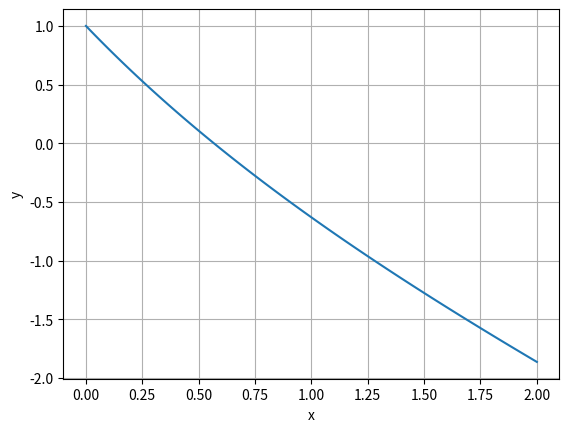

Generate this figure with matplotlib:


import numpy as np 

import matplotlib.pyplot as plt 


import numpy as np

import matplotlib.pyplot as plt 


#define the function 


def f(x):

	return (np.exp(-x) -x) 


#define the derivative of the function 

	
def df(x):

	return (-np.exp(-x) -1) 
	
x = np.linspace(0.0, 2.0, 100)

plt.plot(x, f(x))

plt.xlabel('x')

plt.ylabel('y')

plt.grid(True) 

def Newton(x0, m):


	n = 50
	
	x = np.zeros(50)
	
	x[0] = x0
	
	print("%6d %24.14e" % (0, x[0])) 
	
	for i in range (1,50):
	
		x[i] = x[i-1] - m* f(x[i-1])/df(x[i-1])
		
		if i > 1:
		
			r = (x[i] -x[i-1])/(x[i-1] -x[i-2])
			
		else:
		
		
			r= 0.0 
			
			print ("%6d %24.14e %14.6e" % (i, x[i], r))
			
			if abs(f(x[i])) < 1.0e-16:
			
				break
				
				
		
		
		
Newton(2.0, 1) 
